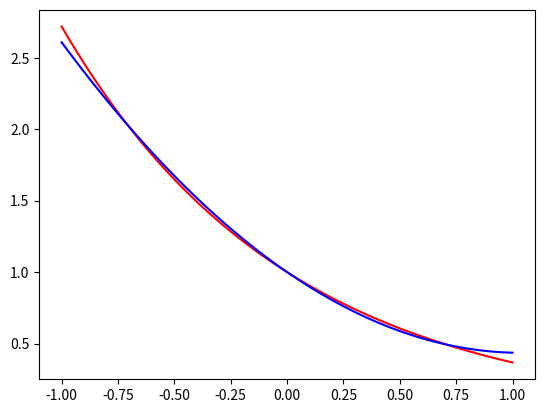

Write the Python code that produced this figure.

# Solving dy/dx = -y with y(0) = 1

import math
import numpy as np
import matplotlib.pyplot as plt

def ef(x):

	return math.e**(-x)
points = 100
dx = 2/(points-1)
xlist = [-1+i*dx for i in range(points)]
eylist = [ef(x) for x in xlist]

plt.plot(xlist,eylist,"-r")


N = 3

# Our Matrix in Mx=B where
M = []
B = [1]
R = [1]

for i in range(N-1):
	R.append(0)
	B.append(0)

M.append(R)

x = [-0.3668341708542714,0.44723618090452266]


for i in range(N-1):

	R = []
	for j in range(N):
		R.append(j*x[i]**(j-1)+x[i]**j)

	M.append(R)

M = np.array(M)
B = np.array(B)

a = np.linalg.solve(M,B)

print(a)
def af(x,a):

	S = 0

	for i in range(len(a)):
		S += a[i]*x**i

	return S


a1ylist = [af(x,a) for x in xlist]


#plt.plot(xlist,a1ylist,"-g")
plt.plot(xlist,a1ylist,"-b")


plt.show()